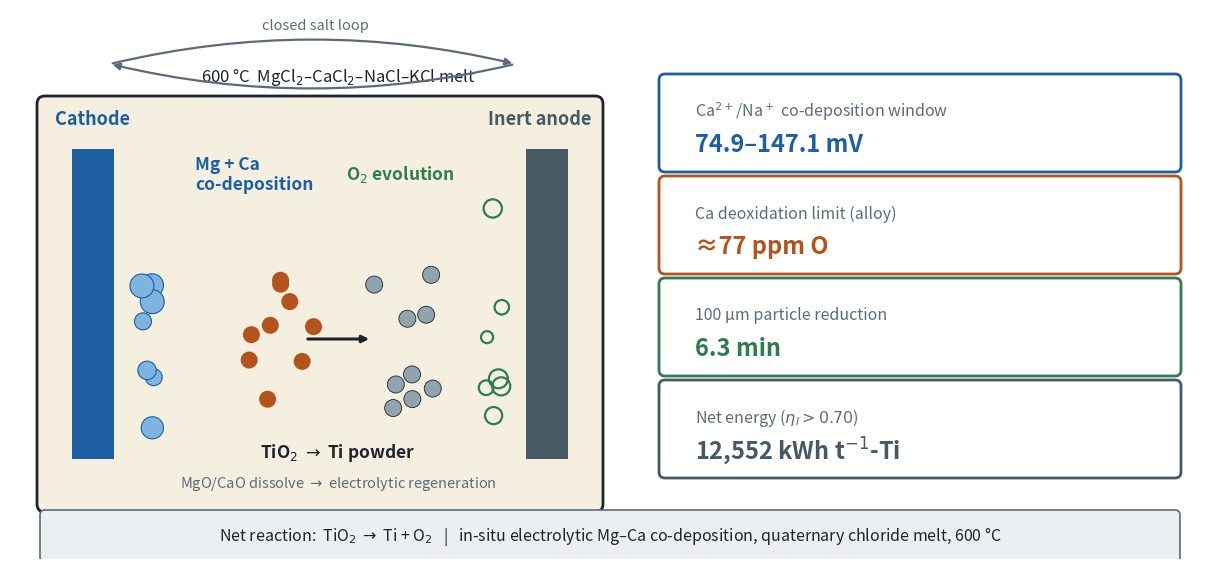

Reproduce this figure in Python.
# -*- coding: utf-8 -*-
"""
Graphical Abstract (GA) for JES submission - mandatory since 2025-04-01
Format: PNG, >= 300 dpi, filename prefixed GA_

Design: left = process schematic (closed-loop cell), right = four key numbers,
bottom = net reaction banner.
Run: python scripts/fig_ga.py  ->  GA_process.png at repo root
"""
import numpy as np
import matplotlib
matplotlib.use('Agg')
import matplotlib.pyplot as plt
from matplotlib.patches import FancyBboxPatch, Circle, FancyArrowPatch, Rectangle

fig = plt.figure(figsize=(12, 5.5), facecolor='white')
ax = fig.add_axes([0, 0, 1, 1])
ax.set_xlim(0, 12)
ax.set_ylim(0, 5.5)
ax.axis('off')

C_MELT = '#f5efe0'
C_CATH = '#1d5fa2'
C_AN = '#455a64'
C_TI = '#90a4ae'
C_TIO2 = '#b4541c'
C_O2 = '#2e7d4f'
C_TXT = '#1c2430'
C_MUT = '#5b6b7c'

# ===================== left panel: cell schematic =====================
cell = FancyBboxPatch((0.35, 0.55), 5.5, 4.0, boxstyle='round,pad=0.08',
                      fc=C_MELT, ec=C_TXT, lw=2.0, zorder=1)
ax.add_patch(cell)

# cathode (left)
ax.add_patch(Rectangle((0.62, 1.0), 0.42, 3.1, fc=C_CATH, ec='none', zorder=3))
ax.text(0.83, 4.35, 'Cathode', ha='center', fontsize=13, color=C_CATH, fontweight='bold')
# anode (right)
ax.add_patch(Rectangle((5.16, 1.0), 0.42, 3.1, fc=C_AN, ec='none', zorder=3))
ax.text(5.30, 4.35, 'Inert anode', ha='center', fontsize=13, color=C_AN, fontweight='bold')

# Mg-Ca droplets at cathode
rng = np.random.default_rng(7)
for _ in range(7):
    y = rng.uniform(1.3, 3.6)
    r = rng.uniform(0.07, 0.12)
    ax.add_patch(Circle((1.28 + rng.uniform(0, 0.18), y), r, fc='#7fb3e0', ec=C_CATH,
                        lw=0.8, zorder=3))
ax.text(1.85, 3.85, 'Mg + Ca\nco-deposition', ha='left', va='center',
        fontsize=12.5, color=C_CATH, fontweight='bold')

# O2 bubbles at anode
for _ in range(7):
    y = rng.uniform(1.35, 3.7)
    r = rng.uniform(0.06, 0.11)
    ax.add_patch(Circle((4.92 - rng.uniform(0, 0.18), y), r, fc='none', ec=C_O2,
                        lw=1.6, zorder=3))
ax.text(4.45, 3.85, 'O$_2$ evolution', ha='right', va='center',
        fontsize=12.5, color=C_O2, fontweight='bold')

# TiO2 particles (left-center) -> Ti particles (right-center)
for _ in range(9):
    ax.add_patch(Circle((2.35 + rng.uniform(0, 0.7), rng.uniform(1.35, 3.0)), 0.085,
                        fc=C_TIO2, ec='none', zorder=3))
for _ in range(9):
    ax.add_patch(Circle((3.55 + rng.uniform(0, 0.7), rng.uniform(1.35, 3.0)), 0.085,
                        fc=C_TI, ec=C_TXT, lw=0.6, zorder=3))
ax.annotate('', xy=(3.62, 2.2), xytext=(2.95, 2.2),
            arrowprops=dict(arrowstyle='-|>', color=C_TXT, lw=2.2))
ax.text(3.28, 1.02, 'TiO$_2$ $\\rightarrow$ Ti powder', ha='center', fontsize=12.5,
        color=C_TXT, fontweight='bold')
ax.text(3.28, 0.72, 'MgO/CaO dissolve $\\rightarrow$ electrolytic regeneration',
        ha='center', fontsize=10.5, color=C_MUT)

# loop arrows
ax.add_patch(FancyArrowPatch((0.83, 4.15), (0.83, 4.15), color=C_CATH))  # placeholder
ax.annotate('', xy=(1.05, 4.12), xytext=(4.9, 4.12),
            arrowprops=dict(arrowstyle='-', color='none'))
ax.text(3.28, 4.78, '600 °C  MgCl$_2$–CaCl$_2$–NaCl–KCl melt', ha='center',
        fontsize=12, color=C_TXT, style='italic')
ax.annotate('', xy=(5.05, 4.95), xytext=(1.0, 4.95),
            arrowprops=dict(arrowstyle='-|>', color=C_MUT, lw=1.6,
                            connectionstyle='arc3,rad=-0.12'))
ax.annotate('', xy=(1.0, 4.95), xytext=(5.05, 4.95),
            arrowprops=dict(arrowstyle='-|>', color=C_MUT, lw=1.6,
                            connectionstyle='arc3,rad=-0.12'))
ax.text(3.05, 5.30, 'closed salt loop', ha='center', fontsize=10.5, color=C_MUT)

# ===================== right panel: four key numbers =====================
stats = [
    ('Ca$^{2+}$/Na$^+$ co-deposition window', '74.9–147.1 mV', '#1d5fa2'),
    ('Ca deoxidation limit (alloy)', '≈77 ppm O', '#b4541c'),
    ('100 μm particle reduction', '6.3 min', '#2e7d4f'),
    ('Net energy ($\\eta_I > 0.70$)', '12,552 kWh t$^{-1}$-Ti', '#455a64'),
]
y0 = 4.35
for i, (lab, val, col) in enumerate(stats):
    y = y0 - i * 1.02
    box = FancyBboxPatch((6.55, y - 0.42), 5.1, 0.86, boxstyle='round,pad=0.06',
                         fc='white', ec=col, lw=2.0, zorder=2)
    ax.add_patch(box)
    ax.text(6.85, y + 0.13, lab, ha='left', va='center', fontsize=11.5, color=C_MUT)
    ax.text(6.85, y - 0.20, val, ha='left', va='center', fontsize=17,
            color=col, fontweight='bold')

# ===================== bottom banner =====================
ax.add_patch(FancyBboxPatch((0.35, 0.02), 11.3, 0.42, boxstyle='round,pad=0.05',
                            fc='#eceff1', ec=C_MUT, lw=1.2, zorder=1))
ax.text(6.0, 0.23, 'Net reaction:  TiO$_2$ $\\rightarrow$ Ti + O$_2$   |   '
        'in-situ electrolytic Mg–Ca co-deposition, quaternary chloride melt, 600 °C',
        ha='center', va='center', fontsize=11.5, color=C_TXT)

fig.savefig('GA_process.png', dpi=300, facecolor='white')
print('saved GA_process.png')
